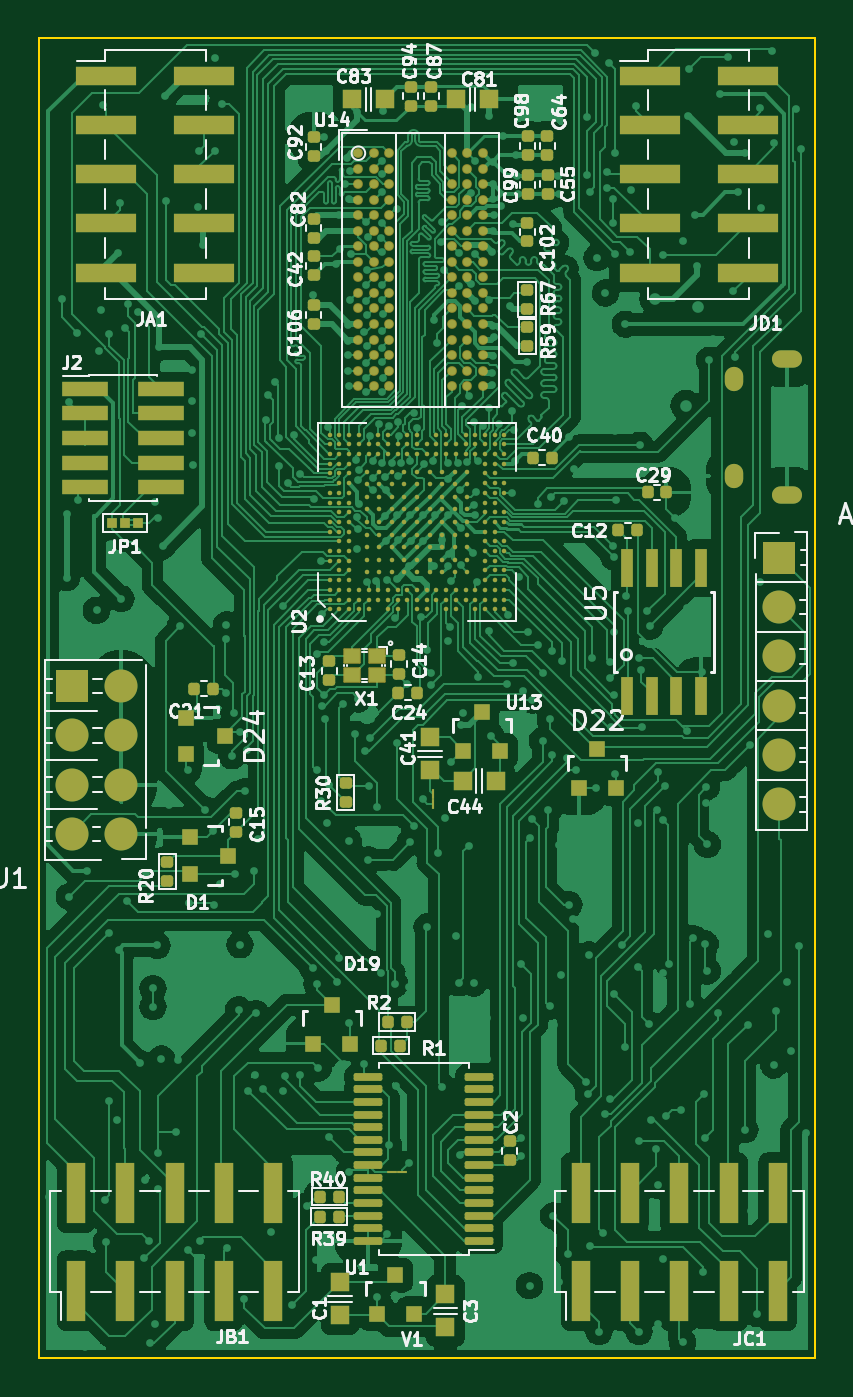
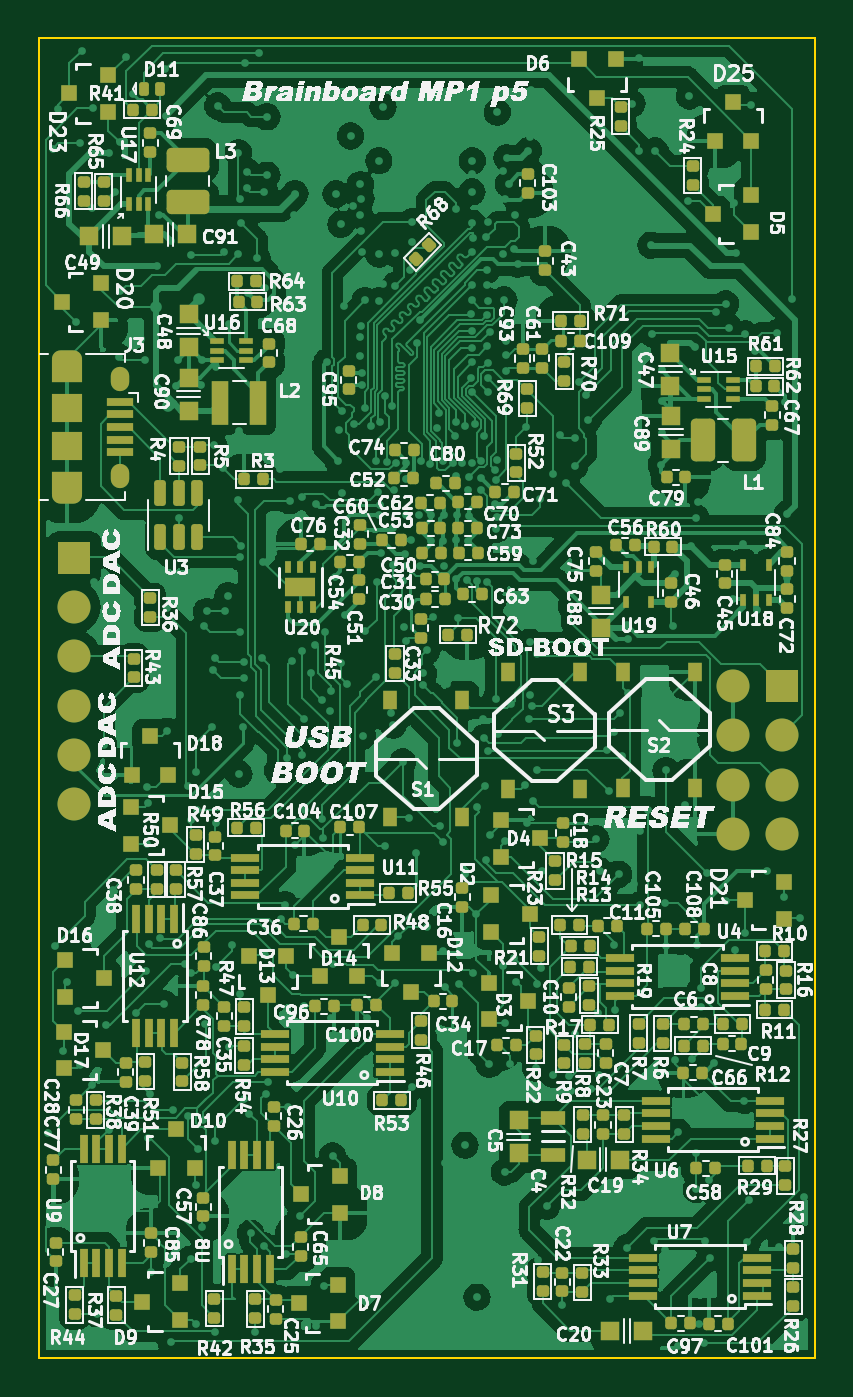
Circuit board: 12 layer files. Board 40.0 x 68.0 mm.
- bottom_copper: Kit-Brainboard-B_Cu.gbr (318360 bytes)
- bottom_mask: Kit-Brainboard-B_Mask.gbr (22028 bytes)
- paste: Kit-Brainboard-B_Paste.gbr (21558 bytes)
- bottom_silk: Kit-Brainboard-B_Silkscreen.gbr (633336 bytes)
- outline: Kit-Brainboard-Edge_Cuts.gbr (787 bytes)
- top_copper: Kit-Brainboard-F_Cu.gbr (287922 bytes)
- top_mask: Kit-Brainboard-F_Mask.gbr (17952 bytes)
- paste: Kit-Brainboard-F_Paste.gbr (17185 bytes)
- top_silk: Kit-Brainboard-F_Silkscreen.gbr (119209 bytes)
- inner_copper: Kit-Brainboard-In1_Cu.gbr (283753 bytes)
- inner_copper: Kit-Brainboard-In2_Cu.gbr (230953 bytes)
- drill: Kit-Brainboard.drl (8004 bytes)

=== bottom_copper: Kit-Brainboard-B_Cu.gbr (318360 bytes, source omitted) ===
=== bottom_mask: Kit-Brainboard-B_Mask.gbr (22028 bytes, source omitted) ===
=== paste: Kit-Brainboard-B_Paste.gbr (21558 bytes, source omitted) ===
=== bottom_silk: Kit-Brainboard-B_Silkscreen.gbr (633336 bytes, source omitted) ===
=== outline: Kit-Brainboard-Edge_Cuts.gbr ===
G04 #@! TF.GenerationSoftware,KiCad,Pcbnew,7.0.1-0*
G04 #@! TF.CreationDate,2023-03-28T15:50:41-07:00*
G04 #@! TF.ProjectId,Kit-Brainboard,4b69742d-4272-4616-996e-626f6172642e,rev?*
G04 #@! TF.SameCoordinates,Original*
G04 #@! TF.FileFunction,Profile,NP*
%FSLAX46Y46*%
G04 Gerber Fmt 4.6, Leading zero omitted, Abs format (unit mm)*
G04 Created by KiCad (PCBNEW 7.0.1-0) date 2023-03-28 15:50:41*
%MOMM*%
%LPD*%
G01*
G04 APERTURE LIST*
G04 #@! TA.AperFunction,Profile*
%ADD10C,0.100000*%
G04 #@! TD*
G04 APERTURE END LIST*
D10*
X189270000Y-124210000D02*
X229270000Y-124210000D01*
X229270001Y-56209997D02*
X189280000Y-56210000D01*
X189270000Y-56210000D02*
X189270000Y-124210000D01*
X189280000Y-56210000D02*
X189270000Y-56210000D01*
X229270001Y-56209997D02*
X229270001Y-124209988D01*
M02*

=== top_copper: Kit-Brainboard-F_Cu.gbr (287922 bytes, source omitted) ===
=== top_mask: Kit-Brainboard-F_Mask.gbr (17952 bytes, source omitted) ===
=== paste: Kit-Brainboard-F_Paste.gbr (17185 bytes, source omitted) ===
=== top_silk: Kit-Brainboard-F_Silkscreen.gbr (119209 bytes, source omitted) ===
=== inner_copper: Kit-Brainboard-In1_Cu.gbr (283753 bytes, source omitted) ===
=== inner_copper: Kit-Brainboard-In2_Cu.gbr (230953 bytes, source omitted) ===
=== drill: Kit-Brainboard.drl (8004 bytes, source omitted) ===
